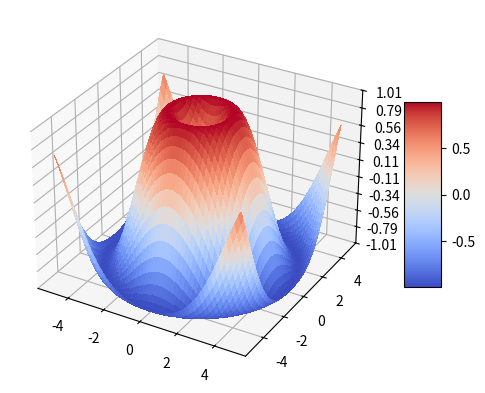

Write Python code to recreate this figure.
# -*- coding: utf-8 -*-
"""
Created on Mon Feb  6 12:29:46 2023

[redacted]
"""

import matplotlib.pyplot as plt
from matplotlib import cm
from matplotlib.ticker import LinearLocator
import numpy as np

fig, ax = plt.subplots(subplot_kw={"projection": "3d"})

# Make data.
X = np.arange(-5, 5, 0.1)
Y = np.arange(-5, 5, 0.1)
X, Y = np.meshgrid(X, Y)
R = np.sqrt(X**2 + Y**2)
Z = np.sin(R)

# Plot the surface.
surf = ax.plot_surface(X, Y, Z, cmap=cm.coolwarm,
                       linewidth=0, antialiased=False)

# Customize the z axis.
ax.set_zlim(-1.01, 1.01)
ax.zaxis.set_major_locator(LinearLocator(10))
# A StrMethodFormatter is used automatically
ax.zaxis.set_major_formatter('{x:.02f}')

# Add a color bar which maps values to colors.
fig.colorbar(surf, shrink=0.5, aspect=5)

plt.show()